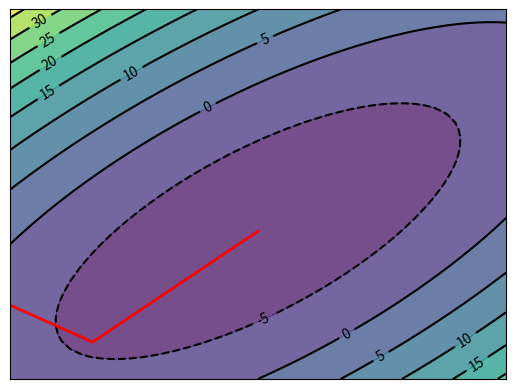

Reproduce this figure in Python.
import numpy as np
import matplotlib.pyplot as plt

def f(x1,x2):
    return x1**2+2*(x2**2)-4*x1-2*x1*x2
    # return 2*x1**2+x2**2-4*x1+2
# def f_test(x1,x2):
#     return 2*x1**2+x2**2-4*x1+2

def der_x(x,y):
    return 2*x-2*y-4
    # return 4*x-4
def der_y(x,y):
    return 4*y-2*x
    # return 2*y

def gradient(x):
    return np.array([der_x(x[0],x[1]),der_y(x[0],x[1])]).reshape(-1,1)

def renew_H(H,delta_x,delta_g):
    new_H = H + (delta_x.dot(delta_x.transpose()))/(delta_g.transpose().dot(delta_x)) \
    - (H.dot(delta_g.dot(delta_g.transpose().dot(H))))/(delta_g.transpose().dot(H.dot(delta_g)))
    return new_H

# if __name__ == '__main__':
#     H = np.eye(2)
#     delta_x = np.array([-10/9,-5/9]).reshape(-1,1)
#     delta_g = np.array([-40/9,-10/9]).reshape(-1,1)
#     print(renew_H(H,delta_x,delta_g))
#     print(np.array([[86,-38],[-38,305]])/306)

def phi(x,p,lr):
    temp = x+lr*p
    return f(temp[0],temp[1])

def get_min_lr(x,p,min,middle,max):
    min_lr = 0.5*((middle**2-max**2)*phi(x,p,min)+(max**2-min**2)*phi(x,p,middle)+(min**2-middle**2)*phi(x,p,max))
    min_lr /= (middle-max)*phi(x,p,min)+(max-min)*phi(x,p,middle)+(min-middle)*phi(x,p,max)
    return min_lr

# if __name__ == '__main__':
#     x = np.array([2,1]).reshape(-1, 1)
#     p = np.array([-4,-2]).reshape(-1,1)
#     print(get_min_lr(x,p,0,1,2))

x = np.linspace(1,7)
x2 = np.linspace(0,5)
X,Y = np.meshgrid(x,x2)

plt.contourf(X, Y, f(X, Y), 8, alpha=0.75)

C = plt.contour(X, Y, f(X, Y), 8, colors='black')
plt.clabel(C, inline=True, fontsize=10)

plt.xticks(())
plt.yticks(())

x = np.array([1,1],dtype=float).reshape(-1,1)
epsilon = 0.001
H = np.eye(2)
iteration, k = 0,0
g = gradient(x)
cache_x = []
cache_y = []
# x = x[0,0]
# y = x[1,0]
cache_x.append(x[0,0])
cache_y.append(x[1,0])

while (np.linalg.norm(g)>epsilon):
    if k == 2:
        cache_x.append(x[0])
        cache_y.append(x[1])
        k = 0
        iteration += 1
        continue
    else:
        p = -1*H.dot(g)
        lr = get_min_lr(x,p,0,1,2)
        cache_x.append(x[0, 0])
        cache_y.append(x[1, 0])
        x += lr*p
        # delta_x = x-np.array([cache_x[-2],cache_y[-2]]).reshape(-1,1)
        delta_x = lr*p
        delta_g = gradient(x)-g
        g = gradient(x)
        H = renew_H(H,delta_x,delta_g)
        iteration += 1
        k += 1


cache_x.append(x[0,0])
cache_y.append(x[1,0])
cache_x = np.array(cache_x)
cache_y = np.array(cache_y)
plt.plot(cache_x,cache_y,color = 'red', linewidth = 2)
plt.show()